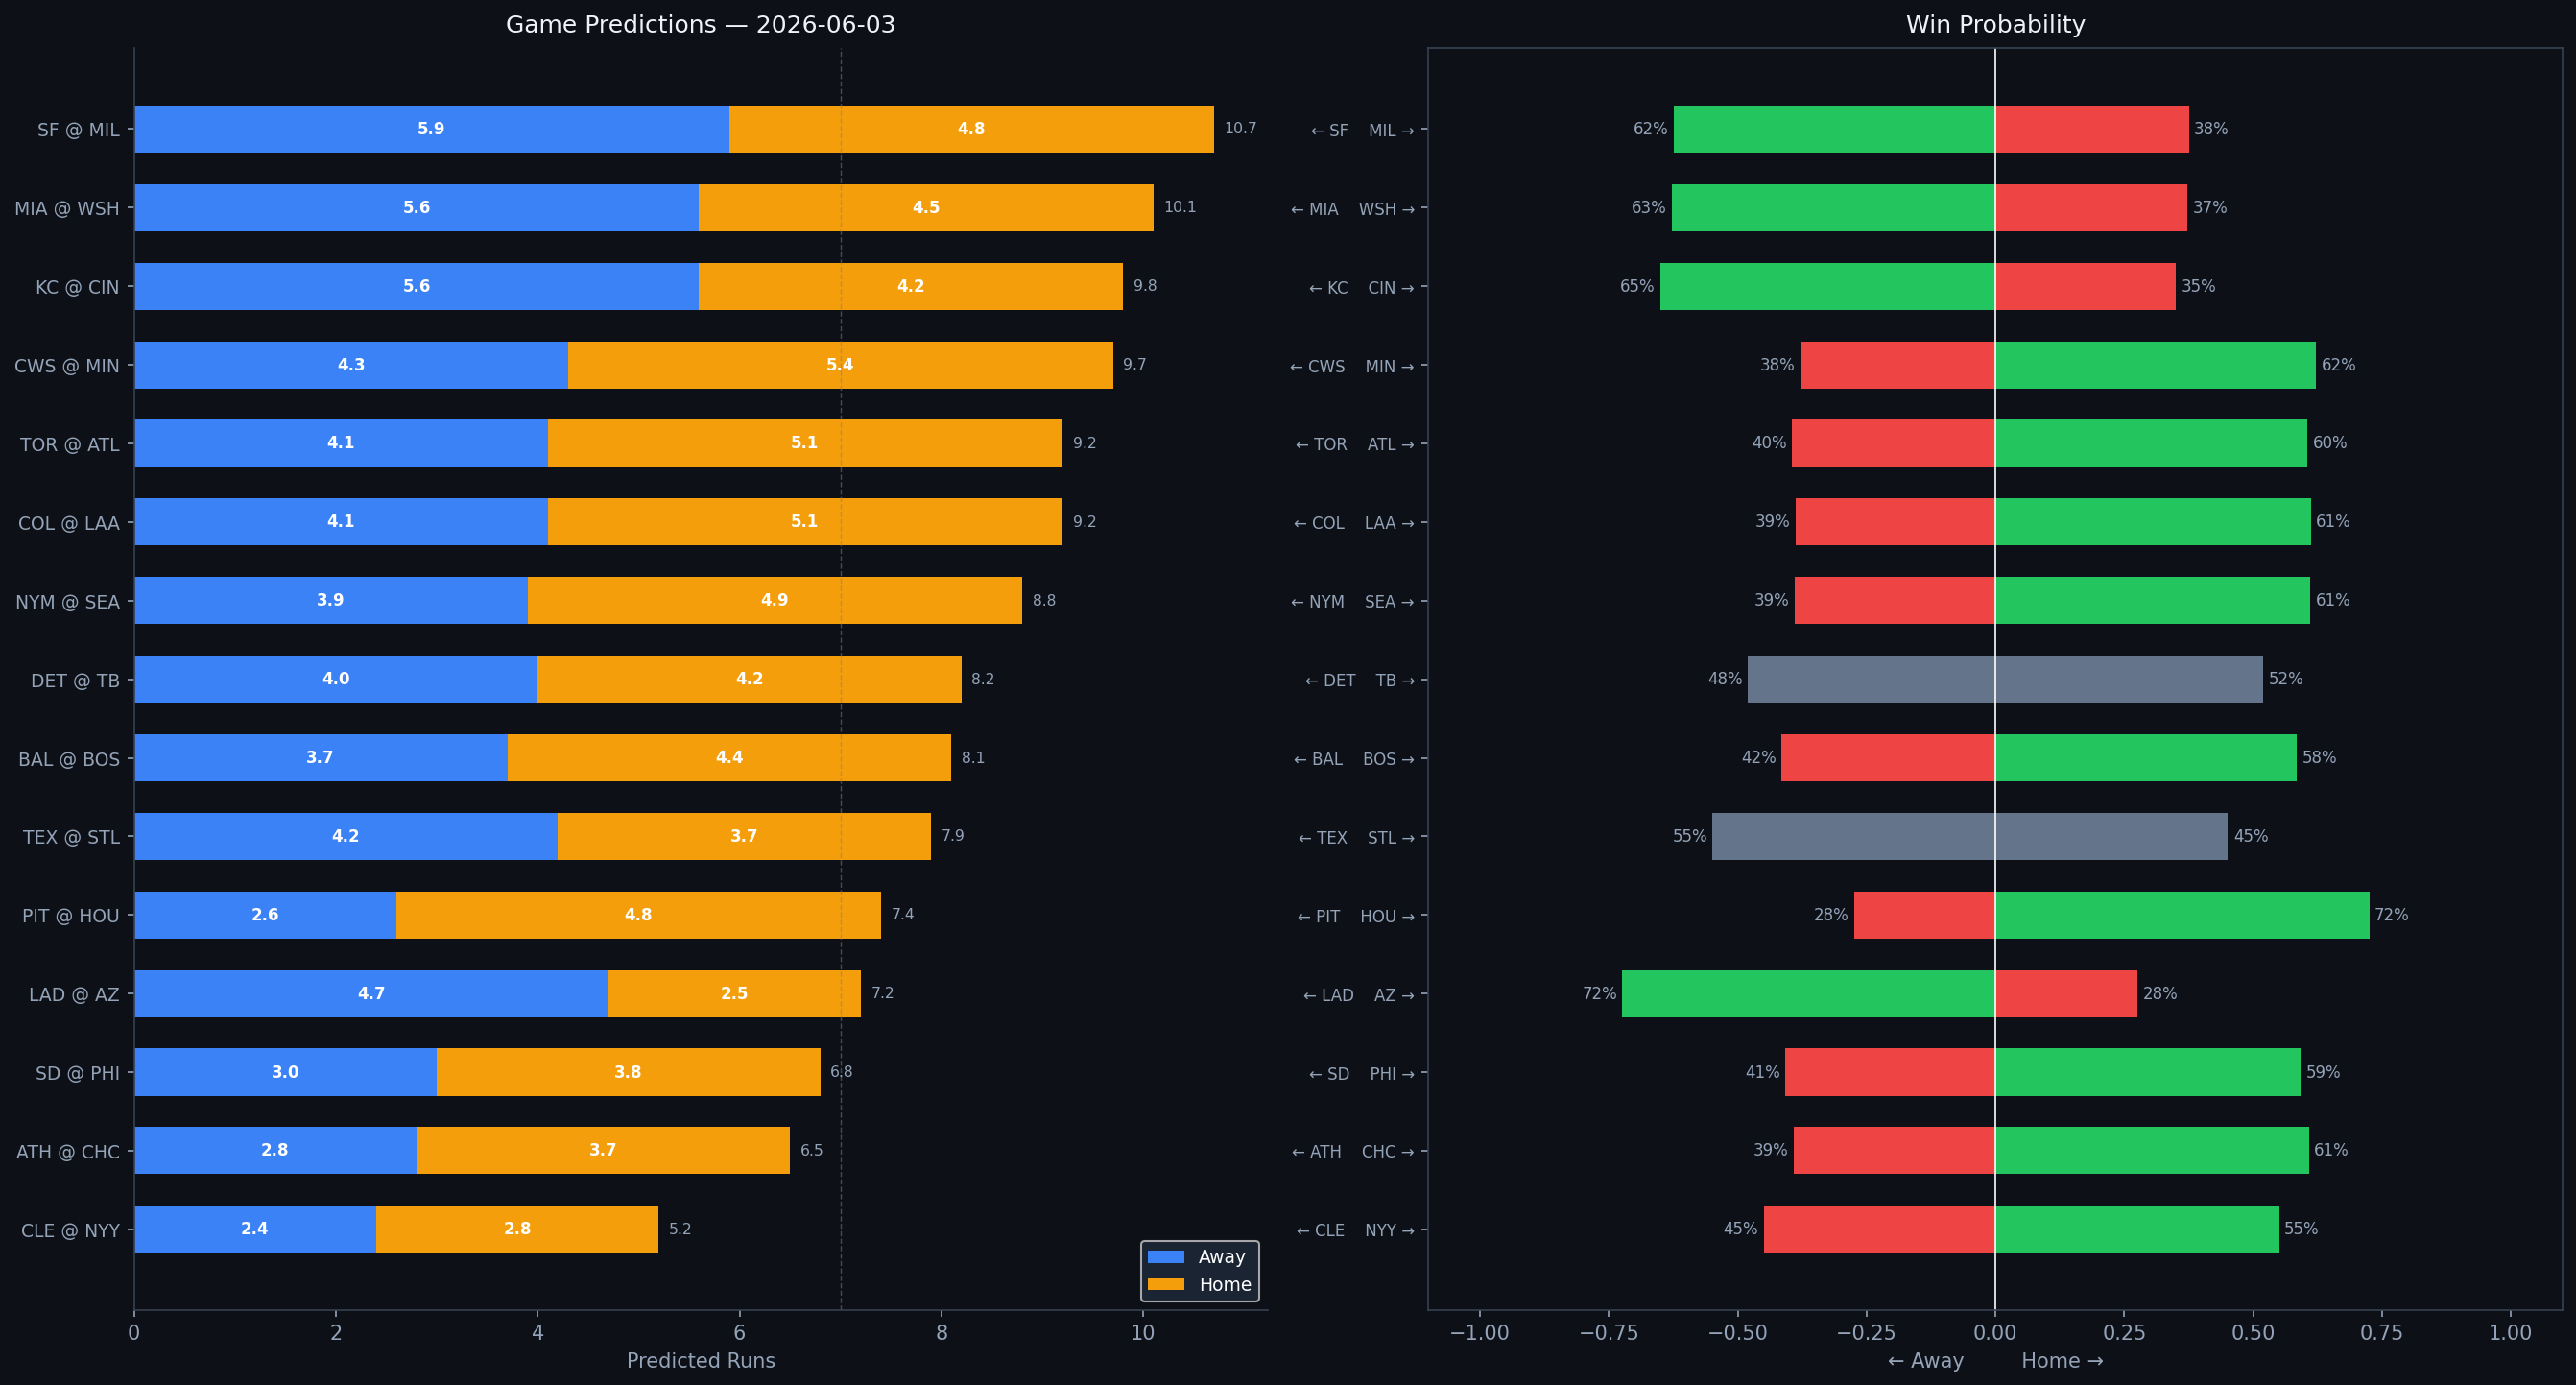

Source data for this figure (header and first rows):
Rank, matchup, home_team, away_team, venue, home_runs_pred, away_runs_pred, total_pred, run_diff, home_win_prob, away_win_prob, predicted_winner, home_faces, home_sp_hand, home_sp_era, home_sp_last3, home_sp_ped, away_faces, away_sp_hand, away_sp_era, away_sp_last3, away_sp_ped, home_lu_ops, home_lu_xba
1, SF @ MIL, MIL, SF, American Family Field, 4.8, 5.9, 10.7, 1.1, 37.5, 62.5, SF, Logan Webb, R, 3.45, 4.77, Logan Webb, TBD, R, 4.5, N/A, , 0.727, 0.324
2, MIA @ WSH, WSH, MIA, Nationals Park, 4.5, 5.6, 10.1, 1.2, 37.2, 62.8, MIA, Max Meyer, R, 4.43, 3.14, , Andrew Alvarez, L, 2.89, 4.34, , 0.695, 0.329
3, KC @ CIN, CIN, KC, Great American Ball Park, 4.2, 5.6, 9.8, 1.4, 35.0, 65.0, KC, Stephen Kolek, R, 3.92, 1.79, , Chase Burns, R, 3.01, 1.58, , 0.741, 0.338
4, CWS @ MIN, MIN, CWS, Target Field, 5.4, 4.3, 9.7, 1.1, 62.2, 37.8, MIN, Erick Fedde, R, 4.95, 8.91, , Taj Bradley, R, 4.7, 6.75, , 0.711, 0.313
5, TOR @ ATL, ATL, TOR, Truist Park, 5.1, 4.1, 9.2, 0.9, 60.5, 39.5, ATL, Patrick Corbin, L, 4.48, 3.0, , Grant Holmes, R, 3.86, 2.96, , 0.709, 0.328
6, COL @ LAA, LAA, COL, Angel Stadium, 5.1, 4.1, 9.2, 1.0, 61.2, 38.8, LAA, Michael Lorenzen, R, 4.26, 10.16, , Walbert Ureña, R, 2.44, 1.06, , 0.703, 0.329
7, NYM @ SEA, SEA, NYM, T-Mobile Park, 4.9, 3.9, 8.8, 1.0, 61.1, 38.9, SEA, Freddy Peralta, R, 3.58, 5.0, Freddy Peralta, George Kirby, R, 3.6, 7.18, , 0.754, 0.351
8, DET @ TB, TB, DET, Tropicana Field, 4.2, 4.0, 8.2, 0.2, 51.9, 48.1, TB, Troy Melton, R, 2.52, 1.98, , Nick Martinez, R, 4.03, 4.76, , 0.71, 0.319
9, BAL @ BOS, BOS, BAL, Fenway Park, 4.4, 3.7, 8.1, 0.8, 58.5, 41.5, BOS, Chris Bassitt, R, 3.7, 4.77, , Payton Tolle, L, 3.59, 3.46, , 0.664, 0.312
10, TEX @ STL, STL, TEX, Busch Stadium, 3.7, 4.2, 7.9, 0.4, 45.1, 54.9, TEX, MacKenzie Gore, L, 4.17, 2.06, , Andre Pallante, R, 4.31, 3.55, , 0.695, 0.372
11, PIT @ HOU, HOU, PIT, Daikin Park, 4.8, 2.6, 7.4, 2.2, 72.5, 27.5, HOU, Paul Skenes, R, 2.12, 5.96, Paul Skenes, Spencer Arrighetti, R, 4.0, 0.5, , 0.661, 0.306
12, LAD @ AZ, AZ, LAD, Chase Field, 2.5, 4.7, 7.2, 2.1, 27.6, 72.4, LAD, Shohei Ohtani, R, 2.79, 0.5, Shohei Ohtani, Zac Gallen, R, 3.67, 5.59, , 0.688, 0.311
13, SD @ PHI, PHI, SD, Citizens Bank Park, 3.8, 3.0, 6.8, 0.8, 59.2, 40.8, PHI, Walker Buehler, R, 3.59, 4.17, , Cristopher Sánchez, L, 3.01, N/A, , 0.726, 0.328
14, ATH @ CHC, CHC, ATH, Wrigley Field, 3.7, 2.8, 6.5, 1.0, 60.8, 39.2, CHC, Jeffrey Springs, L, 3.69, 3.68, , Colin Rea, R, 4.44, 4.97, , 0.729, 0.281
15, CLE @ NYY, NYY, CLE, Yankee Stadium, 2.8, 2.4, 5.2, 0.4, 55.0, 45.0, NYY, Gavin Williams, R, 3.45, 1.29, , Gerrit Cole, R, 3.16, N/A, Gerrit Cole, 0.752, 0.33
